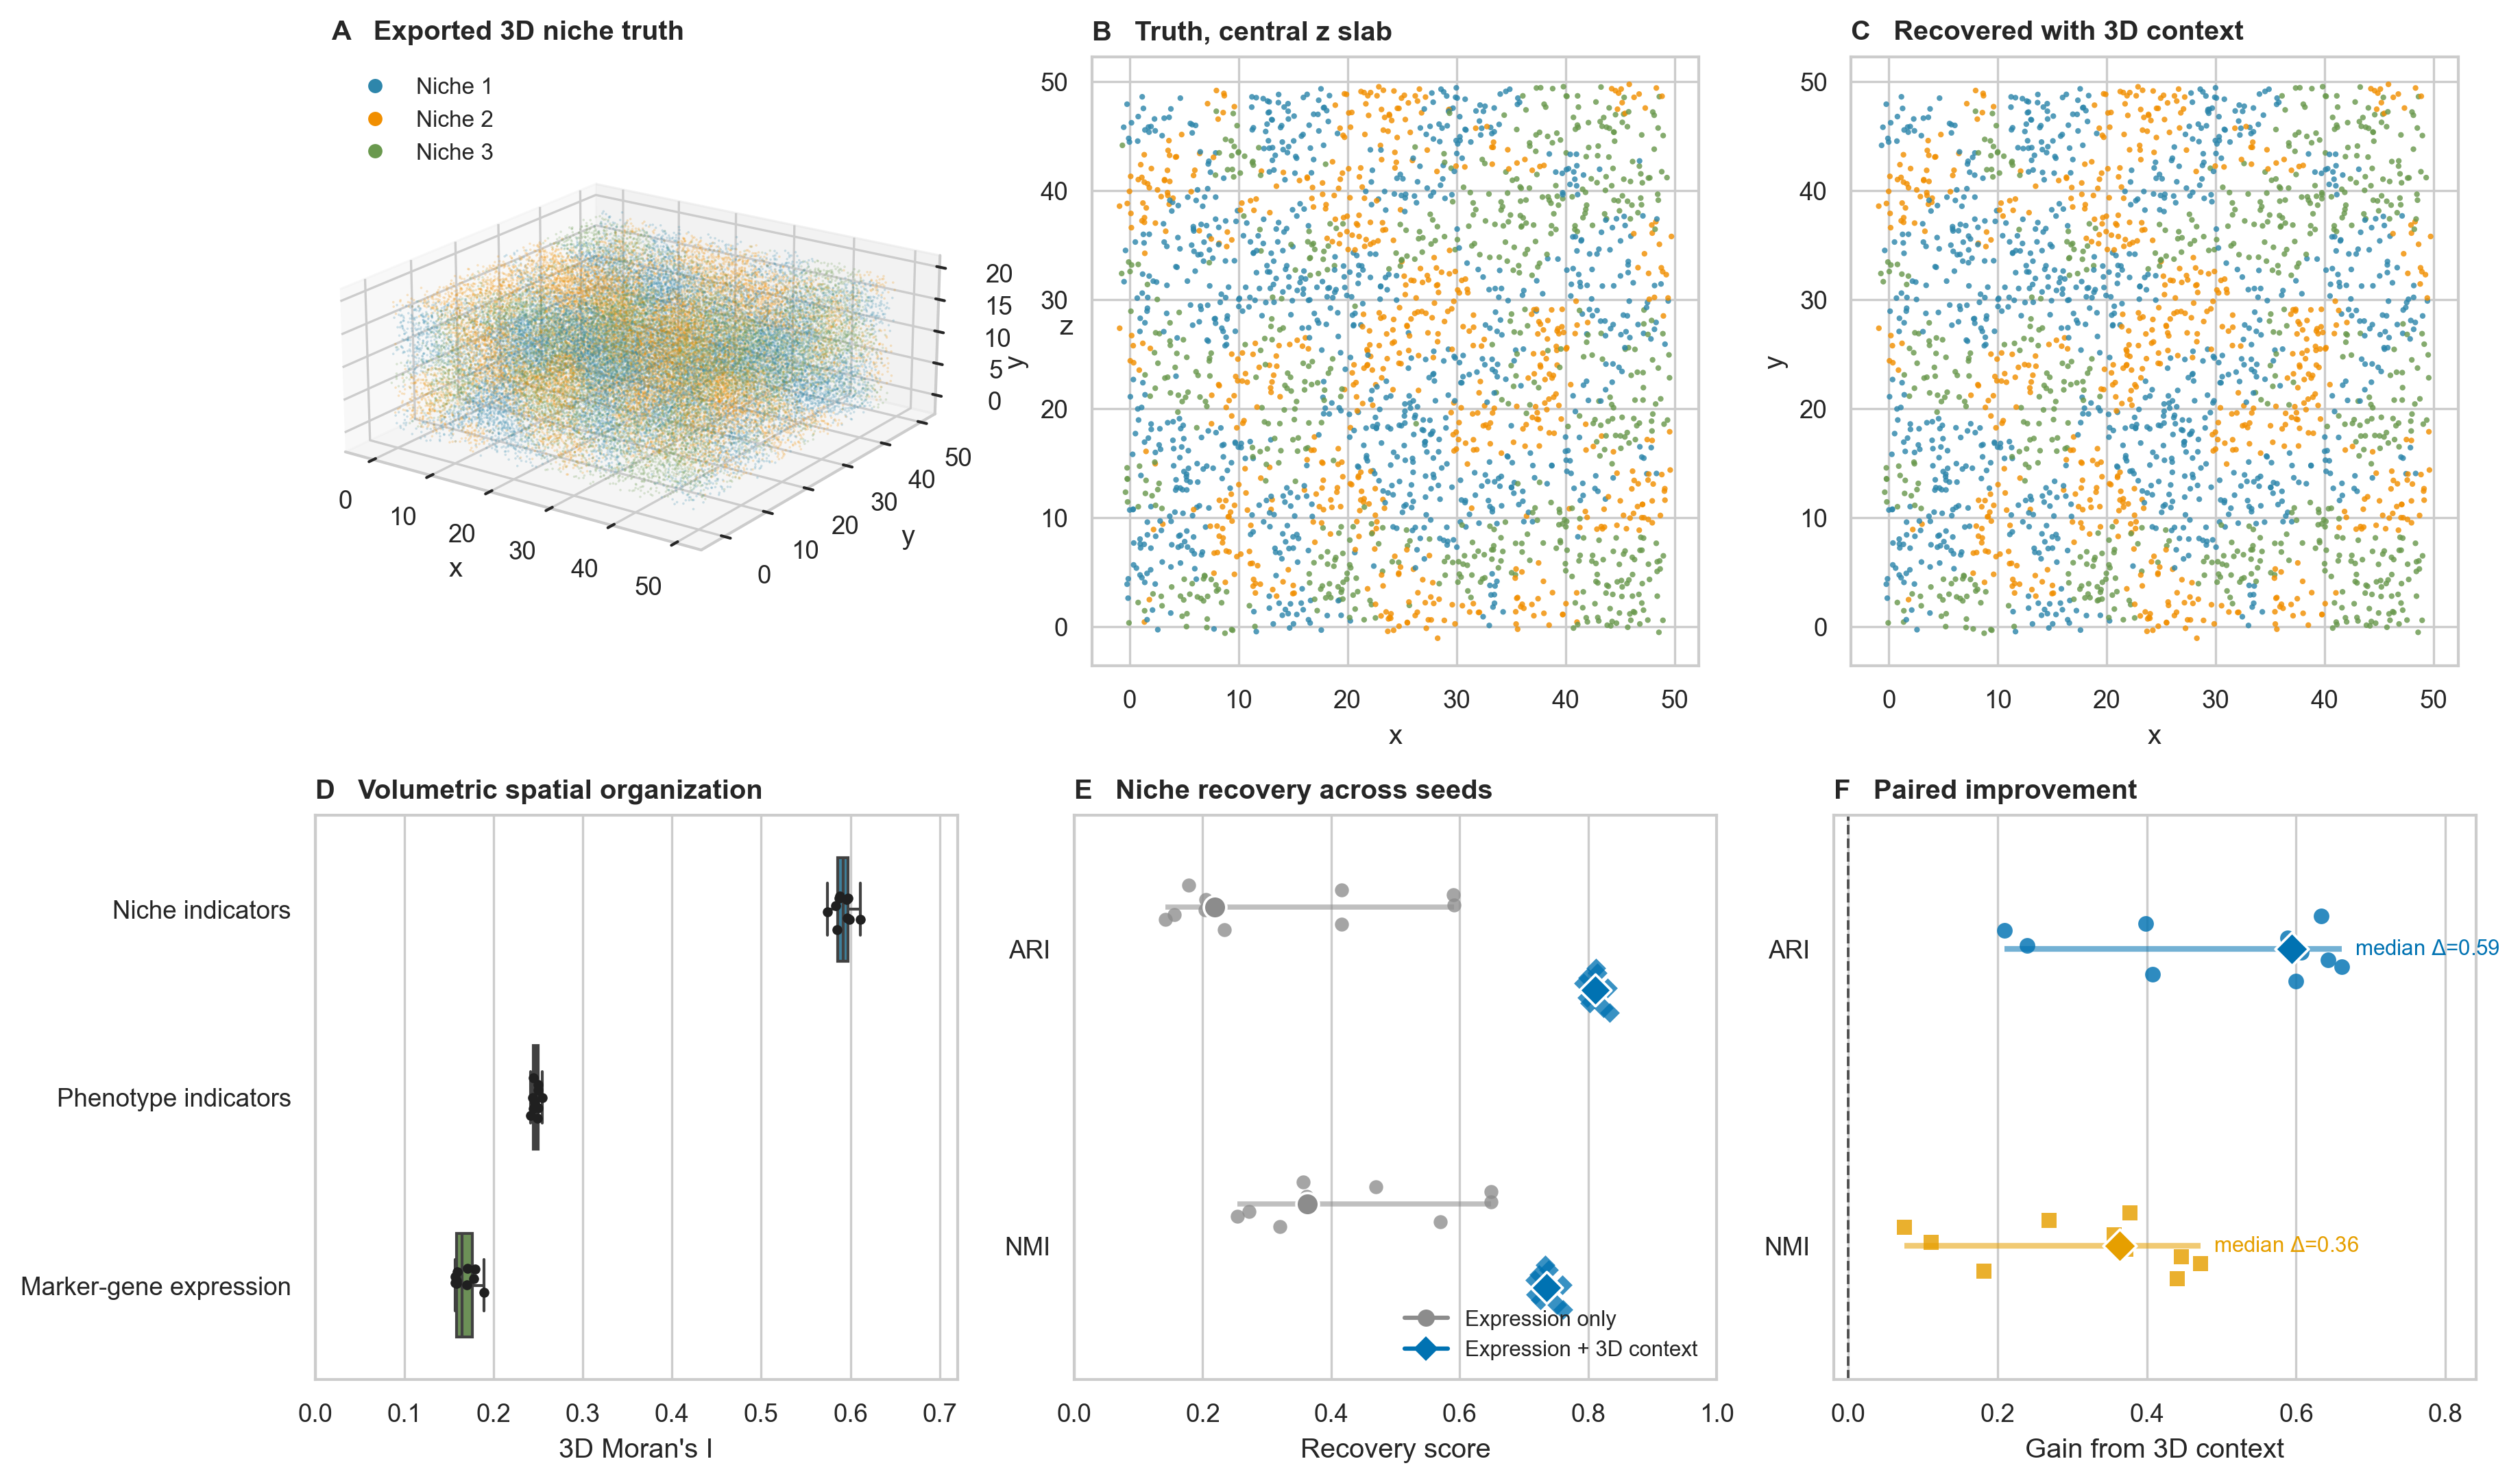

The script that saved this image:
"""Supplementary Figure 7: quantitative reference-free 3D simulation.

The analysis uses one fixed SimSpace configuration across ten seeds. It
measures spatial organization directly in three dimensions and evaluates a
small downstream task against exported niche truth. The default entry point
renders from archived results; SFig7_generate_data.py triggers the full
simulation and data-export workflow.
"""

from __future__ import annotations

import json
import os
import platform
import subprocess
import sys
from importlib.metadata import PackageNotFoundError, version
from pathlib import Path

os.environ.setdefault("MPLCONFIGDIR", "/tmp/simspace-r1-5-matplotlib")
os.environ.setdefault("XDG_CACHE_HOME", "/tmp/simspace-r1-5-cache")
os.environ.setdefault("LOKY_MAX_CPU_COUNT", "1")
os.environ.setdefault("OMP_NUM_THREADS", "1")

import matplotlib

matplotlib.use("Agg")
import matplotlib.pyplot as plt
import numpy as np
import pandas as pd
import scipy
import seaborn as sns
import sklearn
from matplotlib.lines import Line2D
from scipy.optimize import linear_sum_assignment
from scipy.spatial import cKDTree
from sklearn.cluster import KMeans
from sklearn.metrics import adjusted_rand_score, normalized_mutual_info_score
from sklearn.preprocessing import StandardScaler

import simspace as ss


SCRIPT_DIR = Path(__file__).resolve().parent
REPO_ROOT = SCRIPT_DIR.parents[1]
DATA_DIR = SCRIPT_DIR / "Panel_A_F_data"
EXAMPLE_DIR = REPO_ROOT / "example_output" / "SFig7"

SEEDS = tuple(range(10))
SHAPE = (50, 50, 20)
N_NICHES = 3
N_STATES = 6
N_GENES = 36
NICHE_SWEEPS = 10
PHENOTYPE_SWEEPS = 4
PHI = 5.0
DENSITY_RETENTION = 0.85
PERTURBATION_SD = 0.40
MORAN_K = 18
RECOVERY_K = 24
N_INIT = 50
SIX_CONNECTED_NEIGHBORHOOD = (
    (-1, 0, 0),
    (1, 0, 0),
    (0, -1, 0),
    (0, 1, 0),
    (0, 0, -1),
    (0, 0, 1),
)
SIMSPACE_EXPECTED_VERSION = "0.3.4"
SIMSPACE_SOURCE_COMMIT = "de0a4c002e4ae733e354e3e180ab69b381ad994a"

LEVEL_LABELS = {
    "niche_indicator": "Niche indicators",
    "phenotype_indicator": "Phenotype indicators",
    "marker_gene": "Marker-gene expression",
}
METHOD_LABELS = {
    "expression_only": "Expression only",
    "expression_plus_3d": "Expression + 3D context",
}
PALETTE = ("#2E86AB", "#F18F01", "#6A994E")


def package_version(package: str) -> str:
    try:
        return version(package)
    except PackageNotFoundError:
        return "not installed as a distribution"


def adjacent_simspace_commit() -> str:
    source_checkout = REPO_ROOT.parent / "SimSpace"
    if not (source_checkout / ".git").exists():
        return "adjacent source checkout not found"
    result = subprocess.run(
        ["git", "-C", str(source_checkout), "rev-parse", "HEAD"],
        capture_output=True,
        text=True,
        check=True,
    )
    return result.stdout.strip()


def fixed_parameter_matrices() -> tuple[np.ndarray, list[np.ndarray]]:
    """Return the pre-specified niche and niche-specific phenotype matrices."""
    niche_theta = np.full((N_NICHES, N_NICHES), 0.05, dtype=float)
    np.fill_diagonal(niche_theta, 1.0)

    theta_list: list[np.ndarray] = []
    for niche in range(N_NICHES):
        theta = np.full((N_STATES, N_STATES), -0.15, dtype=float)
        np.fill_diagonal(theta, 0.25)
        preferred = (2 * niche, 2 * niche + 1)
        theta[np.ix_(preferred, preferred)] = 1.0
        theta_list.append(theta)
    return niche_theta, theta_list


def knn_indices(coordinates: np.ndarray, k: int) -> np.ndarray:
    effective_k = min(k, len(coordinates) - 1)
    neighbors = cKDTree(coordinates).query(
        coordinates, k=effective_k + 1
    )[1]
    if neighbors.ndim == 1:
        neighbors = neighbors[:, None]
    return neighbors[:, 1:]


def moran_i(values: np.ndarray, neighbors: np.ndarray) -> float:
    values = np.asarray(values, dtype=float)
    centered = values - values.mean()
    denominator = float(centered @ centered)
    if denominator == 0:
        return np.nan
    source = np.repeat(np.arange(len(values)), neighbors.shape[1])
    target = neighbors.reshape(-1)
    return float(
        len(values)
        / len(source)
        * np.sum(centered[source] * centered[target])
        / denominator
    )


def add_exported_niche_truth(simulation: ss.SimSpace) -> None:
    retained = simulation.grid.reshape(-1) >= 0
    niche_truth = simulation.niche.reshape(-1)[retained].astype(int)
    if len(niche_truth) != len(simulation.meta):
        raise RuntimeError("Niche truth is not aligned with exported cells.")
    simulation.meta["niche"] = niche_truth
    simulation.meta["state"] = simulation.meta["state"].astype(int)


def simulate(seed: int) -> ss.SimSpace:
    niche_theta, theta_list = fixed_parameter_matrices()
    simulation = ss.SimSpace(
        shape=SHAPE,
        num_states=N_STATES,
        num_iterations=PHENOTYPE_SWEEPS,
        theta=theta_list,
        phi=PHI,
        neighborhood=list(SIX_CONNECTED_NEIGHBORHOOD),
        random_seed=seed,
    )
    simulation.initialize3D()
    simulation.create_niche3D(
        num_niches=N_NICHES,
        n_iter=NICHE_SWEEPS,
        theta_niche=niche_theta,
        neighborhood=list(SIX_CONNECTED_NEIGHBORHOOD),
    )
    simulation.gibbs_sampler3D()
    simulation.density_sampler(
        np.full(N_NICHES, DENSITY_RETENTION, dtype=float)
    )
    simulation.perturbation3D(step=PERTURBATION_SD)
    add_exported_niche_truth(simulation)
    simulation.create_omics(
        n_genes=N_GENES,
        bg_ratio=1 / 3,
        bg_param=(1.0, 1.0),
        marker_param=(10.0, 0.8),
        lr_ratio=0.0,
        spatial=False,
    )
    return simulation


def spatial_metrics(
    simulation: ss.SimSpace,
    seed: int,
    neighbors: np.ndarray,
) -> pd.DataFrame:
    rows: list[dict[str, object]] = []
    niches = simulation.meta["niche"].to_numpy(dtype=int)
    states = simulation.meta["state"].to_numpy(dtype=int)

    for niche in range(N_NICHES):
        rows.append(
            {
                "seed": seed,
                "feature_level": "niche_indicator",
                "component": f"niche_{niche}",
                "moran_i": moran_i((niches == niche).astype(float), neighbors),
            }
        )
    for state in range(N_STATES):
        rows.append(
            {
                "seed": seed,
                "feature_level": "phenotype_indicator",
                "component": f"state_{state}",
                "moran_i": moran_i((states == state).astype(float), neighbors),
            }
        )

    marker_rows = simulation.gene_meta[
        simulation.gene_meta["Marker"].astype(int) >= 0
    ]
    for gene_id in marker_rows["GeneID"].astype(int):
        gene = f"Gene_{gene_id}"
        rows.append(
            {
                "seed": seed,
                "feature_level": "marker_gene",
                "component": gene,
                "moran_i": moran_i(
                    np.log1p(simulation.omics[gene].to_numpy(dtype=float)),
                    neighbors,
                ),
            }
        )
    return pd.DataFrame(rows)


def align_cluster_labels(truth: np.ndarray, predicted: np.ndarray) -> np.ndarray:
    confusion = np.zeros((N_NICHES, N_NICHES), dtype=int)
    for true_label, predicted_label in zip(truth, predicted, strict=True):
        confusion[true_label, predicted_label] += 1
    true_order, predicted_order = linear_sum_assignment(-confusion)
    mapping = dict(zip(predicted_order, true_order, strict=True))
    return np.asarray([mapping[label] for label in predicted], dtype=int)


def recover_niches(
    simulation: ss.SimSpace,
    seed: int,
    neighbors: np.ndarray,
) -> tuple[pd.DataFrame, np.ndarray, np.ndarray]:
    truth = simulation.meta["niche"].to_numpy(dtype=int)
    log_counts = np.log1p(simulation.omics.to_numpy(dtype=float))
    expression = StandardScaler().fit_transform(log_counts)
    local_expression = np.empty_like(log_counts)
    for cell in range(len(log_counts)):
        local_expression[cell] = np.vstack(
            (log_counts[cell], log_counts[neighbors[cell]])
        ).mean(axis=0)
    local_expression = StandardScaler().fit_transform(local_expression)
    expression_plus_3d = np.hstack((expression, local_expression))

    predictions: dict[str, np.ndarray] = {}
    rows: list[dict[str, object]] = []
    for method, features in (
        ("expression_only", expression),
        ("expression_plus_3d", expression_plus_3d),
    ):
        predicted = KMeans(
            n_clusters=N_NICHES,
            n_init=N_INIT,
            random_state=1000 + seed,
        ).fit_predict(features)
        predictions[method] = predicted
        rows.extend(
            [
                {
                    "seed": seed,
                    "method": method,
                    "metric": "ARI",
                    "value": adjusted_rand_score(truth, predicted),
                    "n_cells": len(truth),
                },
                {
                    "seed": seed,
                    "method": method,
                    "metric": "NMI",
                    "value": normalized_mutual_info_score(truth, predicted),
                    "n_cells": len(truth),
                },
            ]
        )
    return (
        pd.DataFrame(rows),
        align_cluster_labels(truth, predictions["expression_only"]),
        align_cluster_labels(truth, predictions["expression_plus_3d"]),
    )


def summarize_spatial_metrics(raw_metrics: pd.DataFrame) -> pd.DataFrame:
    rows: list[dict[str, object]] = []
    for (seed, feature_level), subset in raw_metrics.groupby(
        ["seed", "feature_level"]
    ):
        aggregation = "median" if feature_level == "marker_gene" else "mean"
        value = (
            subset["moran_i"].median()
            if aggregation == "median"
            else subset["moran_i"].mean()
        )
        rows.append(
            {
                "seed": seed,
                "feature_level": feature_level,
                "aggregation": aggregation,
                "n_components": len(subset),
                "moran_i": value,
            }
        )
    return pd.DataFrame(rows)


def centered_offsets(n_values: int, spread: float = 0.075) -> np.ndarray:
    if n_values <= 1:
        return np.zeros(n_values)
    return np.linspace(-spread, spread, n_values)


def plot_recovery_scores(axis: plt.Axes, recovery: pd.DataFrame) -> None:
    method_style = {
        "expression_only": {
            "color": "#8C8C8C",
            "marker": "o",
            "offset": 0.14,
        },
        "expression_plus_3d": {
            "color": "#0072B2",
            "marker": "D",
            "offset": -0.14,
        },
    }
    metric_y = {"ARI": 1.0, "NMI": 0.0}
    for metric, base_y in metric_y.items():
        for method, style in method_style.items():
            values = (
                recovery[
                    (recovery["metric"] == metric)
                    & (recovery["method"] == method)
                ]
                .sort_values("seed")["value"]
                .to_numpy()
            )
            y = base_y + style["offset"]
            axis.hlines(
                y,
                values.min(),
                values.max(),
                color=style["color"],
                linewidth=1.8,
                alpha=0.55,
                zorder=1,
            )
            axis.scatter(
                values,
                y + centered_offsets(len(values)),
                color=style["color"],
                marker=style["marker"],
                s=24,
                alpha=0.78,
                linewidths=0,
                zorder=2,
            )
            axis.scatter(
                np.median(values),
                y,
                color=style["color"],
                marker=style["marker"],
                s=62,
                edgecolor="white",
                linewidth=0.9,
                zorder=3,
            )

    axis.set_yticks([1.0, 0.0], ["ARI", "NMI"])
    axis.set_xlim(0, 1)
    axis.set_ylim(-0.45, 1.45)
    axis.set_xlabel("Recovery score")
    axis.set_ylabel("")
    axis.grid(axis="y", visible=False)
    axis.legend(
        handles=[
            Line2D(
                [0],
                [0],
                marker=style["marker"],
                color=style["color"],
                label=METHOD_LABELS[method],
                markerfacecolor=style["color"],
                markersize=5,
                linewidth=1.5,
            )
            for method, style in method_style.items()
        ],
        loc="lower right",
        frameon=False,
        fontsize=7.5,
    )


def plot_recovery_gains(axis: plt.Axes, recovery: pd.DataFrame) -> None:
    metric_style = {
        "ARI": {"color": "#0072B2", "marker": "o", "y": 1.0},
        "NMI": {"color": "#E69F00", "marker": "s", "y": 0.0},
    }
    paired = recovery.pivot(
        index="seed",
        columns=["metric", "method"],
        values="value",
    )
    maximum = 0.0
    for metric, style in metric_style.items():
        gains = (
            paired[(metric, "expression_plus_3d")]
            - paired[(metric, "expression_only")]
        ).to_numpy()
        maximum = max(maximum, float(gains.max()))
        axis.hlines(
            style["y"],
            gains.min(),
            gains.max(),
            color=style["color"],
            linewidth=2.0,
            alpha=0.55,
            zorder=1,
        )
        axis.scatter(
            gains,
            style["y"] + centered_offsets(len(gains), spread=0.11),
            color=style["color"],
            marker=style["marker"],
            s=30,
            alpha=0.82,
            linewidths=0,
            zorder=2,
        )
        median_gain = float(np.median(gains))
        axis.scatter(
            median_gain,
            style["y"],
            color=style["color"],
            marker="D",
            s=68,
            edgecolor="white",
            linewidth=0.9,
            zorder=3,
        )
        axis.text(
            gains.max() + 0.018,
            style["y"],
            rf"median $\Delta$={median_gain:.2f}",
            va="center",
            fontsize=7.5,
            color=style["color"],
        )

    axis.axvline(0, color="#4D4D4D", linewidth=0.9, linestyle="--")
    axis.set_yticks([1.0, 0.0], ["ARI", "NMI"])
    axis.set_xlim(-0.02, max(0.50, maximum + 0.18))
    axis.set_ylim(-0.45, 1.45)
    axis.set_xlabel("Gain from 3D context")
    axis.set_ylabel("")
    axis.grid(axis="y", visible=False)


def plot_figure(
    representative: pd.DataFrame,
    spatial_summary: pd.DataFrame,
    recovery: pd.DataFrame,
) -> plt.Figure:
    np.random.seed(1729)  # Keep seaborn point jitter identical across runs.
    sns.set_theme(style="whitegrid", context="paper")
    figure = plt.figure(figsize=(12.4, 7.3), dpi=300)
    grid = figure.add_gridspec(2, 3, height_ratios=(1.08, 1.0))

    volume_axis = figure.add_subplot(grid[0, 0], projection="3d")
    volume_axis.scatter(
        representative["x"],
        representative["y"],
        representative["z"],
        c=[PALETTE[value] for value in representative["niche"]],
        s=0.75,
        alpha=0.22,
        linewidths=0,
        rasterized=True,
    )
    volume_axis.set_xlabel("x")
    volume_axis.set_ylabel("y")
    volume_axis.set_zlabel("z")
    volume_axis.set_title("A   Exported 3D niche truth", loc="left", fontweight="bold")
    volume_axis.view_init(elev=20, azim=-55)
    volume_axis.set_box_aspect(SHAPE)
    volume_axis.legend(
        handles=[
            Line2D(
                [0],
                [0],
                marker="o",
                color="none",
                markerfacecolor=PALETTE[niche],
                markeredgecolor="none",
                label=f"Niche {niche + 1}",
                markersize=5,
            )
            for niche in range(N_NICHES)
        ],
        loc="upper left",
        frameon=False,
        fontsize=8,
    )

    central_layer = (SHAPE[2] - 1) / 2
    layer = representative[
        np.abs(representative["z"] - central_layer) < 0.5
    ].copy()
    for column, title, grid_column in (
        ("niche", "B   Truth, central z slab", 1),
        ("expression_plus_3d_cluster", "C   Recovered with 3D context", 2),
    ):
        axis = figure.add_subplot(grid[0, grid_column])
        axis.scatter(
            layer["x"],
            layer["y"],
            c=[PALETTE[value] for value in layer[column].astype(int)],
            s=4.0,
            alpha=0.82,
            linewidths=0,
            rasterized=True,
        )
        axis.set_aspect("equal")
        axis.set_xlabel("x")
        axis.set_ylabel("y")
        axis.set_title(title, loc="left", fontweight="bold")

    structure_axis = figure.add_subplot(grid[1, 0])
    plot_data = spatial_summary.copy()
    plot_data["feature_label"] = plot_data["feature_level"].map(LEVEL_LABELS)
    order = list(LEVEL_LABELS.values())
    sns.boxplot(
        data=plot_data,
        y="feature_label",
        x="moran_i",
        order=order,
        hue="feature_label",
        palette=dict(zip(order, PALETTE, strict=True)),
        width=0.55,
        fliersize=0,
        legend=False,
        ax=structure_axis,
    )
    sns.stripplot(
        data=plot_data,
        y="feature_label",
        x="moran_i",
        order=order,
        color="#202020",
        size=3.5,
        jitter=0.12,
        ax=structure_axis,
    )
    structure_axis.set_xlabel("3D Moran's I")
    structure_axis.set_ylabel("")
    structure_axis.set_xlim(0, 0.72)
    structure_axis.grid(axis="y", visible=False)
    structure_axis.set_title(
        "D   Volumetric spatial organization",
        loc="left",
        fontweight="bold",
    )

    recovery_axis = figure.add_subplot(grid[1, 1])
    plot_recovery_scores(recovery_axis, recovery)
    recovery_axis.set_title(
        "E   Niche recovery across seeds",
        loc="left",
        fontweight="bold",
    )

    gain_axis = figure.add_subplot(grid[1, 2])
    plot_recovery_gains(gain_axis, recovery)
    gain_axis.set_title(
        "F   Paired improvement",
        loc="left",
        fontweight="bold",
    )

    figure.tight_layout()
    return figure


def write_provenance() -> None:
    simspace_commit = adjacent_simspace_commit()
    if simspace_commit != SIMSPACE_SOURCE_COMMIT:
        raise RuntimeError(
            "Unexpected adjacent SimSpace source commit: "
            f"{simspace_commit}; expected {SIMSPACE_SOURCE_COMMIT}."
        )
    simspace_version = package_version("simspace")
    if simspace_version != SIMSPACE_EXPECTED_VERSION:
        raise RuntimeError(
            f"Unexpected SimSpace version: {simspace_version}; "
            f"expected {SIMSPACE_EXPECTED_VERSION}."
        )

    niche_theta, theta_list = fixed_parameter_matrices()
    configuration = {
        "analysis": "R1-5 quantitative reference-free 3D simulation",
        "scope_note": (
            "One fixed reference-free configuration; no "
            "reference-guided 3D fitting or validation."
        ),
        "seeds": list(SEEDS),
        "shape": list(SHAPE),
        "num_niches": N_NICHES,
        "num_states": N_STATES,
        "num_genes": N_GENES,
        "niche_sweeps": NICHE_SWEEPS,
        "phenotype_sweeps": PHENOTYPE_SWEEPS,
        "phi": PHI,
        "neighborhood": [list(offset) for offset in SIX_CONNECTED_NEIGHBORHOOD],
        "density_retention": DENSITY_RETENTION,
        "coordinate_perturbation_sd": PERTURBATION_SD,
        "moran_knn": MORAN_K,
        "recovery_knn": RECOVERY_K,
        "recovery_features": {
            "expression_only": "standardized log1p single-cell expression",
            "expression_plus_3d": (
                "concatenated standardized single-cell expression and "
                "standardized mean log1p expression of each cell plus "
                "its nearest 3D neighbors"
            ),
        },
        "kmeans_clusters": N_NICHES,
        "kmeans_n_init": N_INIT,
        "niche_theta": niche_theta.tolist(),
        "phenotype_theta": [theta.tolist() for theta in theta_list],
        "omics": {
            "background_ratio": 1 / 3,
            "background_gamma_shape_scale": [1.0, 1.0],
            "marker_gamma_shape_scale": [10.0, 0.8],
            "ligand_receptor_ratio": 0.0,
            "direct_spatial_effect": False,
        },
        "simspace_version": simspace_version,
        "simspace_source_commit": simspace_commit,
    }
    (DATA_DIR / "analysis_config.json").write_text(
        json.dumps(configuration, indent=2) + "\n",
        encoding="utf-8",
    )

    software = pd.DataFrame(
        [
            {"software": "Python", "version": platform.python_version()},
            {"software": "SimSpace", "version": simspace_version},
            {"software": "NumPy", "version": np.__version__},
            {"software": "pandas", "version": pd.__version__},
            {"software": "SciPy", "version": scipy.__version__},
            {"software": "scikit-learn", "version": sklearn.__version__},
            {"software": "matplotlib", "version": matplotlib.__version__},
            {"software": "seaborn", "version": sns.__version__},
            {"software": "platform", "version": platform.platform()},
            {"software": "python_executable", "version": sys.executable},
        ]
    )
    software.to_csv(DATA_DIR / "software_versions.tsv", sep="\t", index=False)


def save_figure(
    representative: pd.DataFrame,
    spatial_summary: pd.DataFrame,
    recovery: pd.DataFrame,
) -> None:
    EXAMPLE_DIR.mkdir(parents=True, exist_ok=True)
    figure = plot_figure(representative, spatial_summary, recovery)
    figure.savefig(SCRIPT_DIR / "SFig7.png", dpi=300, bbox_inches="tight")
    figure.savefig(EXAMPLE_DIR / "SFig7.png", dpi=300, bbox_inches="tight")
    plt.close(figure)


def load_archived_results() -> tuple[pd.DataFrame, pd.DataFrame, pd.DataFrame]:
    paths = {
        "cells": DATA_DIR / "simulated_cells.tsv.gz",
        "spatial": DATA_DIR / "spatial_structure_summary.tsv",
        "recovery": DATA_DIR / "domain_recovery_metrics.tsv",
    }
    missing = [str(path) for path in paths.values() if not path.exists()]
    if missing:
        raise FileNotFoundError(
            "Archived SFig7 results are missing. Run "
            "SFig7_generate_data.py first. Missing: "
            + ", ".join(missing)
        )

    cells = pd.read_csv(paths["cells"], sep="\t")
    representative = cells[cells["seed"] == SEEDS[0]].copy()
    spatial_summary = pd.read_csv(paths["spatial"], sep="\t")
    recovery = pd.read_csv(paths["recovery"], sep="\t")

    required_cell_columns = {
        "seed",
        "x",
        "y",
        "z",
        "niche",
        "expression_plus_3d_cluster",
    }
    missing_columns = required_cell_columns.difference(representative.columns)
    if missing_columns:
        raise ValueError(
            "Archived cell metadata lacks required columns: "
            + ", ".join(sorted(missing_columns))
        )
    expected_seeds = set(SEEDS)
    if set(spatial_summary["seed"]) != expected_seeds:
        raise ValueError("Archived spatial summaries do not contain seeds 0--9.")
    if set(recovery["seed"]) != expected_seeds:
        raise ValueError("Archived recovery metrics do not contain seeds 0--9.")
    return representative, spatial_summary, recovery


def generate_data() -> None:
    DATA_DIR.mkdir(parents=True, exist_ok=True)
    EXAMPLE_DIR.mkdir(parents=True, exist_ok=True)
    write_provenance()

    spatial_frames: list[pd.DataFrame] = []
    recovery_frames: list[pd.DataFrame] = []
    cell_frames: list[pd.DataFrame] = []
    count_frames: list[pd.DataFrame] = []

    for seed in SEEDS:
        print(f"seed={seed}", flush=True)
        simulation = simulate(seed)
        coordinates = simulation.meta[["x", "y", "z"]].to_numpy(dtype=float)
        moran_neighbors = knn_indices(coordinates, MORAN_K)
        recovery_neighbors = knn_indices(coordinates, RECOVERY_K)
        spatial_frames.append(
            spatial_metrics(simulation, seed, moran_neighbors)
        )
        recovery, expression_cluster, expression_plus_3d_cluster = recover_niches(
            simulation, seed, recovery_neighbors
        )
        recovery_frames.append(recovery)

        cells = simulation.meta[["x", "y", "z", "state", "niche"]].copy()
        cells.insert(0, "cell_id", np.arange(len(cells)))
        cells.insert(0, "seed", seed)
        cells["expression_cluster"] = expression_cluster
        cells["expression_plus_3d_cluster"] = expression_plus_3d_cluster
        cell_frames.append(cells)

        counts = simulation.omics.copy()
        counts.insert(0, "cell_id", np.arange(len(counts)))
        counts.insert(0, "seed", seed)
        count_frames.append(counts)

    raw_spatial = pd.concat(spatial_frames, ignore_index=True)
    spatial_summary = summarize_spatial_metrics(raw_spatial)
    recovery = pd.concat(recovery_frames, ignore_index=True)
    cells = pd.concat(cell_frames, ignore_index=True)
    counts = pd.concat(count_frames, ignore_index=True)

    raw_spatial.to_csv(
        DATA_DIR / "spatial_structure_metrics.tsv", sep="\t", index=False
    )
    spatial_summary.to_csv(
        DATA_DIR / "spatial_structure_summary.tsv", sep="\t", index=False
    )
    recovery.to_csv(
        DATA_DIR / "domain_recovery_metrics.tsv", sep="\t", index=False
    )
    summary_metrics = pd.concat(
        [
            spatial_summary.rename(
                columns={
                    "feature_level": "group",
                    "moran_i": "value",
                }
            ).assign(
                analysis="spatial_structure",
                metric="Moran_I",
            )[
                [
                    "seed",
                    "analysis",
                    "metric",
                    "group",
                    "value",
                    "n_components",
                    "aggregation",
                ]
            ],
            recovery.rename(
                columns={
                    "method": "group",
                    "n_cells": "n_components",
                }
            ).assign(
                analysis="domain_recovery",
                aggregation="none",
            )[
                [
                    "seed",
                    "analysis",
                    "metric",
                    "group",
                    "value",
                    "n_components",
                    "aggregation",
                ]
            ],
        ],
        ignore_index=True,
    )
    summary_metrics.to_csv(
        DATA_DIR / "summary_metrics.tsv", sep="\t", index=False
    )
    cells.to_csv(
        DATA_DIR / "simulated_cells.tsv.gz",
        sep="\t",
        index=False,
        compression={"method": "gzip", "mtime": 0},
    )
    counts.to_csv(
        DATA_DIR / "simulated_counts.tsv.gz",
        sep="\t",
        index=False,
        compression={"method": "gzip", "mtime": 0},
    )

    representative, archived_spatial, archived_recovery = load_archived_results()
    save_figure(representative, archived_spatial, archived_recovery)

    print("\nSpatial structure summary:")
    print(
        spatial_summary.groupby("feature_level")["moran_i"]
        .agg(["median", "min", "max"])
        .to_string()
    )
    print("\nDomain recovery summary:")
    print(
        recovery.groupby(["metric", "method"])["value"]
        .agg(["median", "min", "max"])
        .to_string()
    )


def main() -> None:
    representative, spatial_summary, recovery = load_archived_results()
    save_figure(representative, spatial_summary, recovery)
    print(
        "Rendered SFig7 from archived ten-seed results. "
        "Run SFig7_generate_data.py to regenerate the simulations."
    )


if __name__ == "__main__":
    main()
